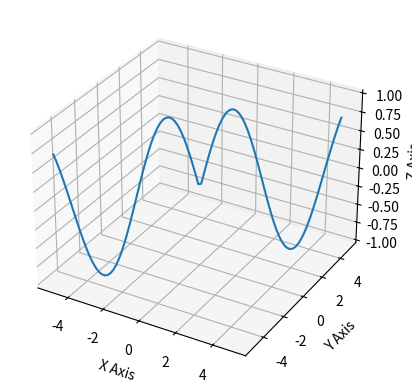

Reproduce this figure in Python.
import matplotlib.pyplot as plt
from mpl_toolkits.mplot3d import Axes3D
import numpy as np

fig = plt.figure()
ax = fig.add_subplot(111, projection='3d')

# Sample data
x = np.linspace(-5, 5, 100)
y = np.linspace(-5, 5, 100)
z = np.sin(np.sqrt(x**2 + y**2))

# Plotting
ax.plot(x, y, z)

# Labels for clarity
ax.set_xlabel('X Axis')
ax.set_ylabel('Y Axis')
ax.set_zlabel('Z Axis')

plt.show()
